Labelled photos from "oncology", an image-classification folder in zukhra1124/OncoDet. The possible labels are: cancer, normal.

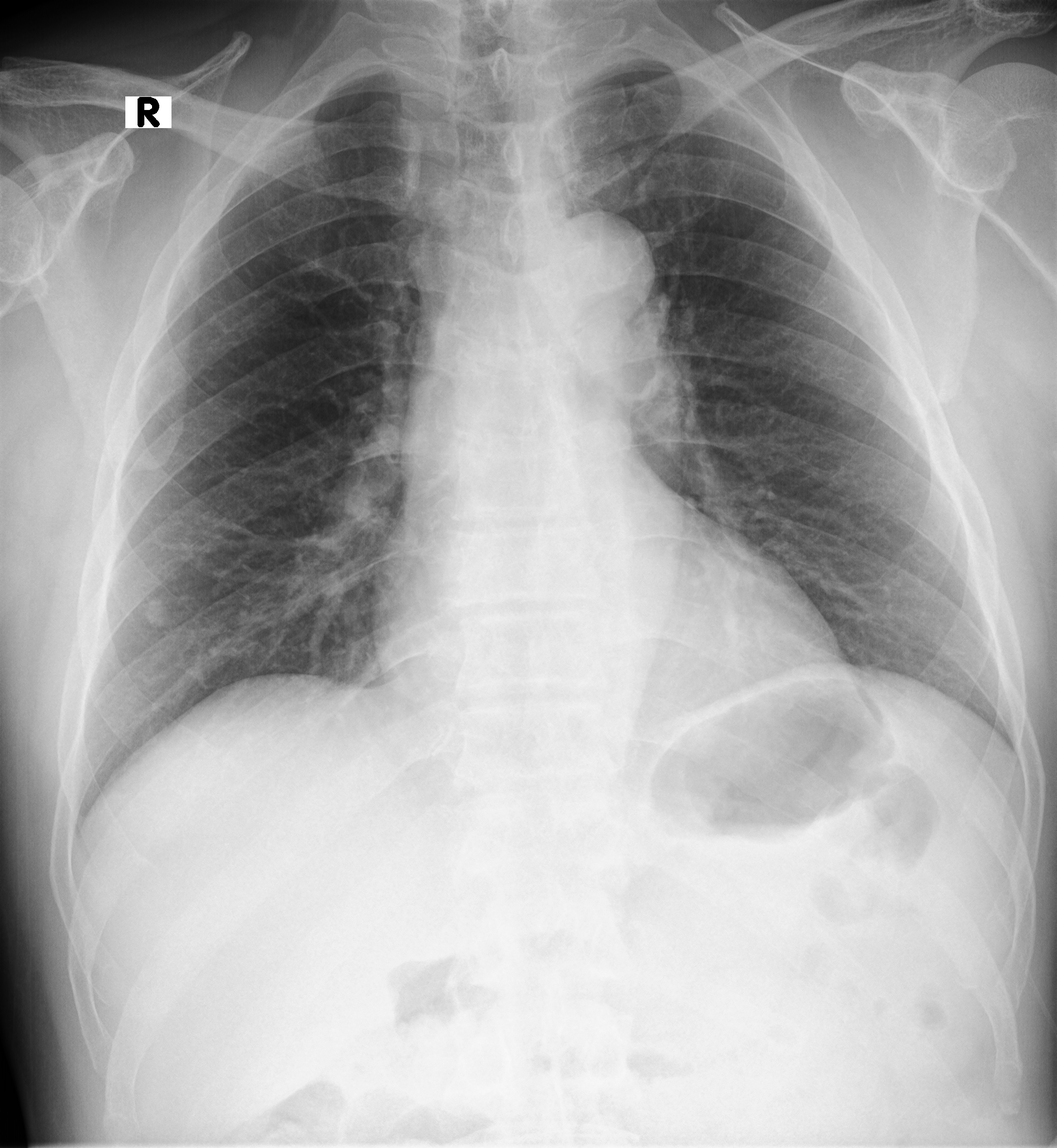
Label: normal

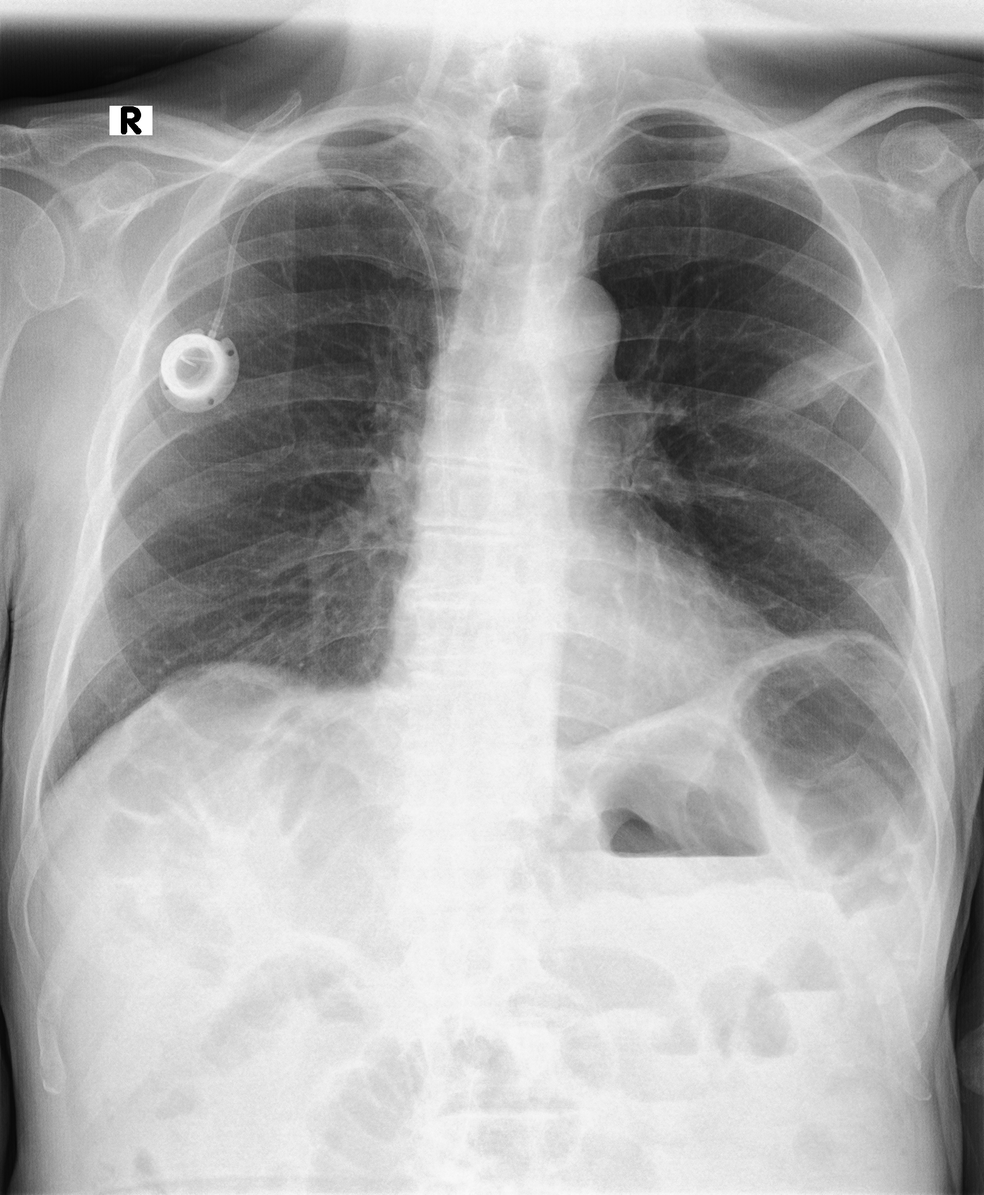
Label: cancer

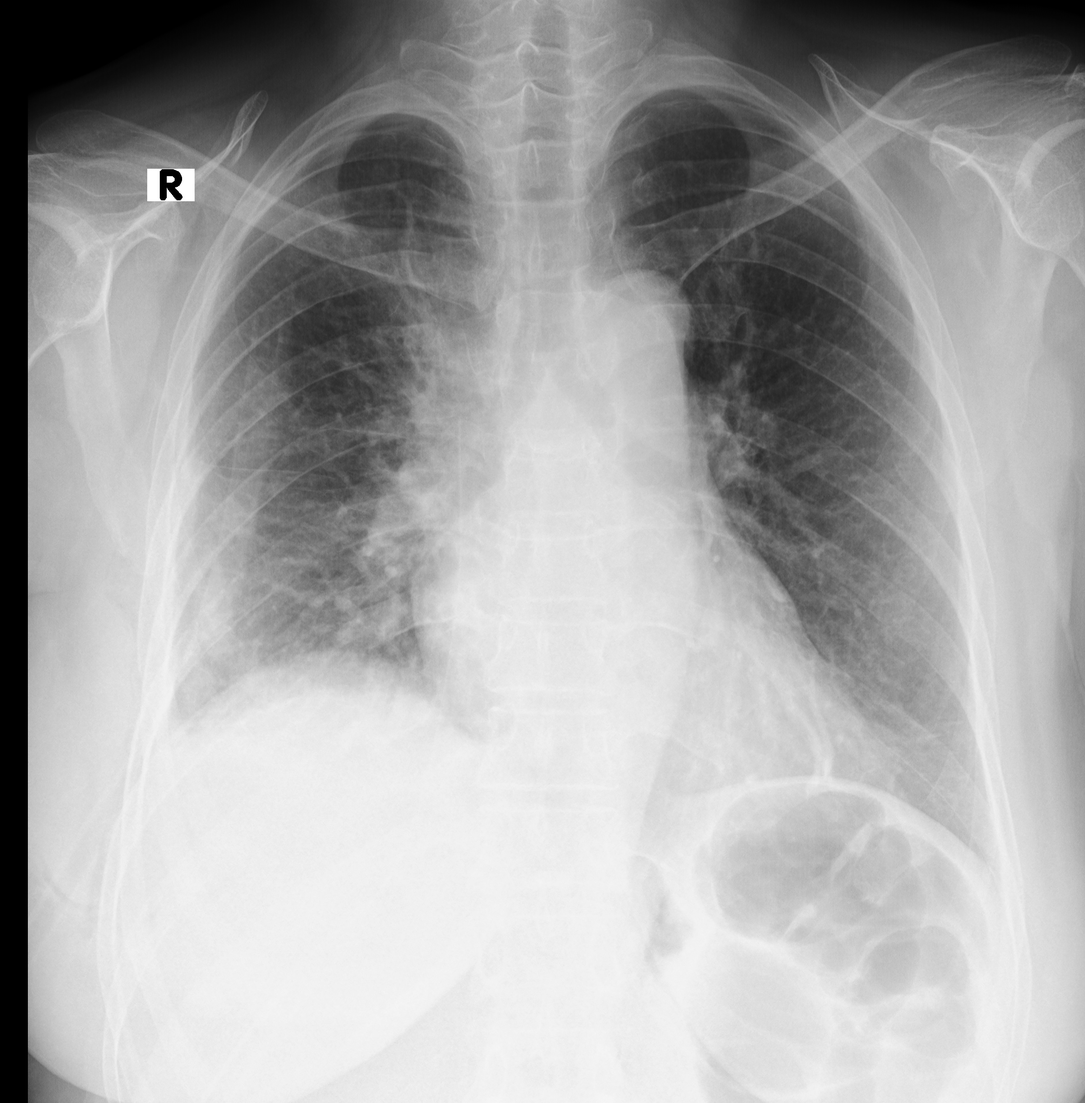
Label: cancer

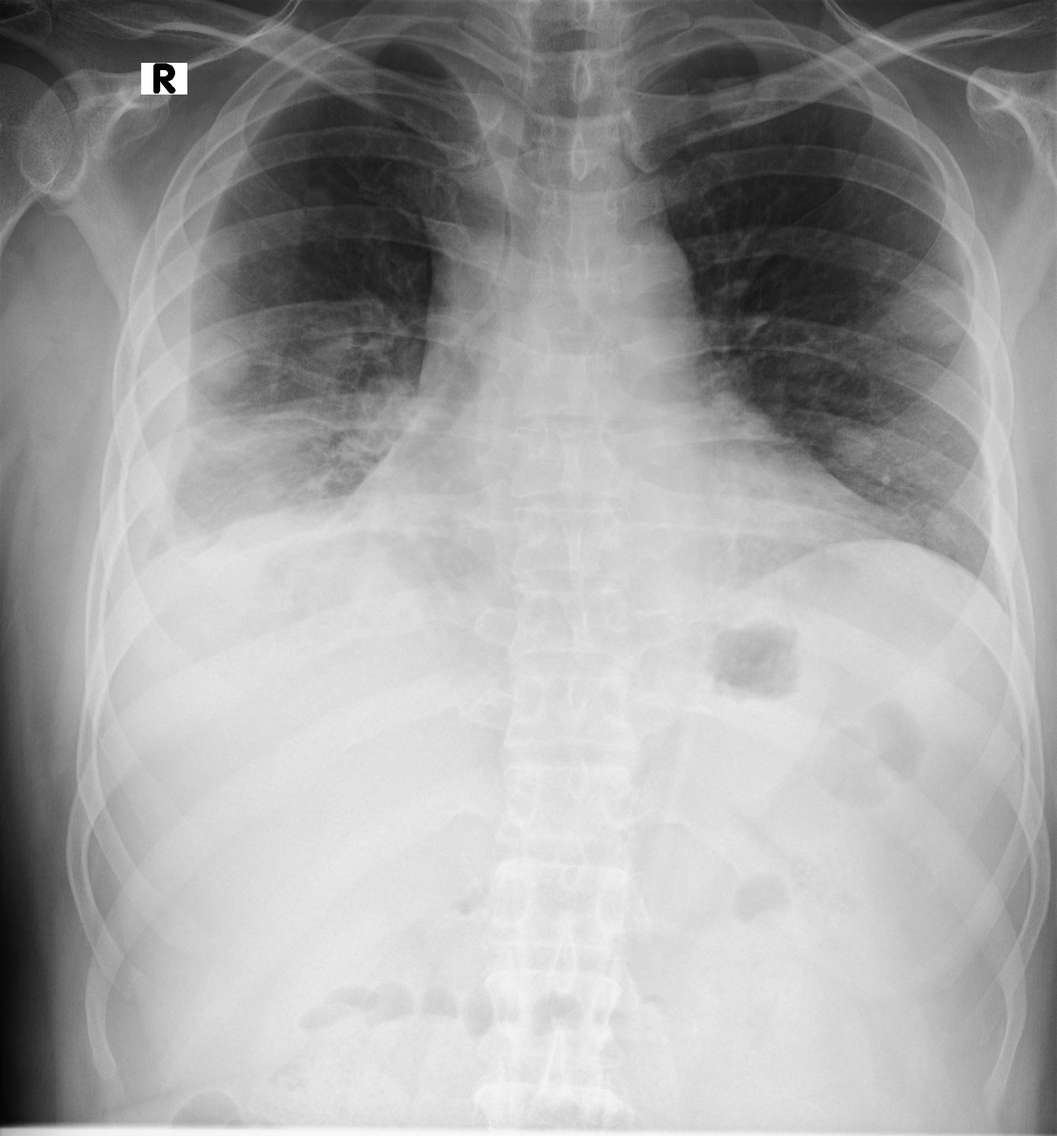
Label: cancer

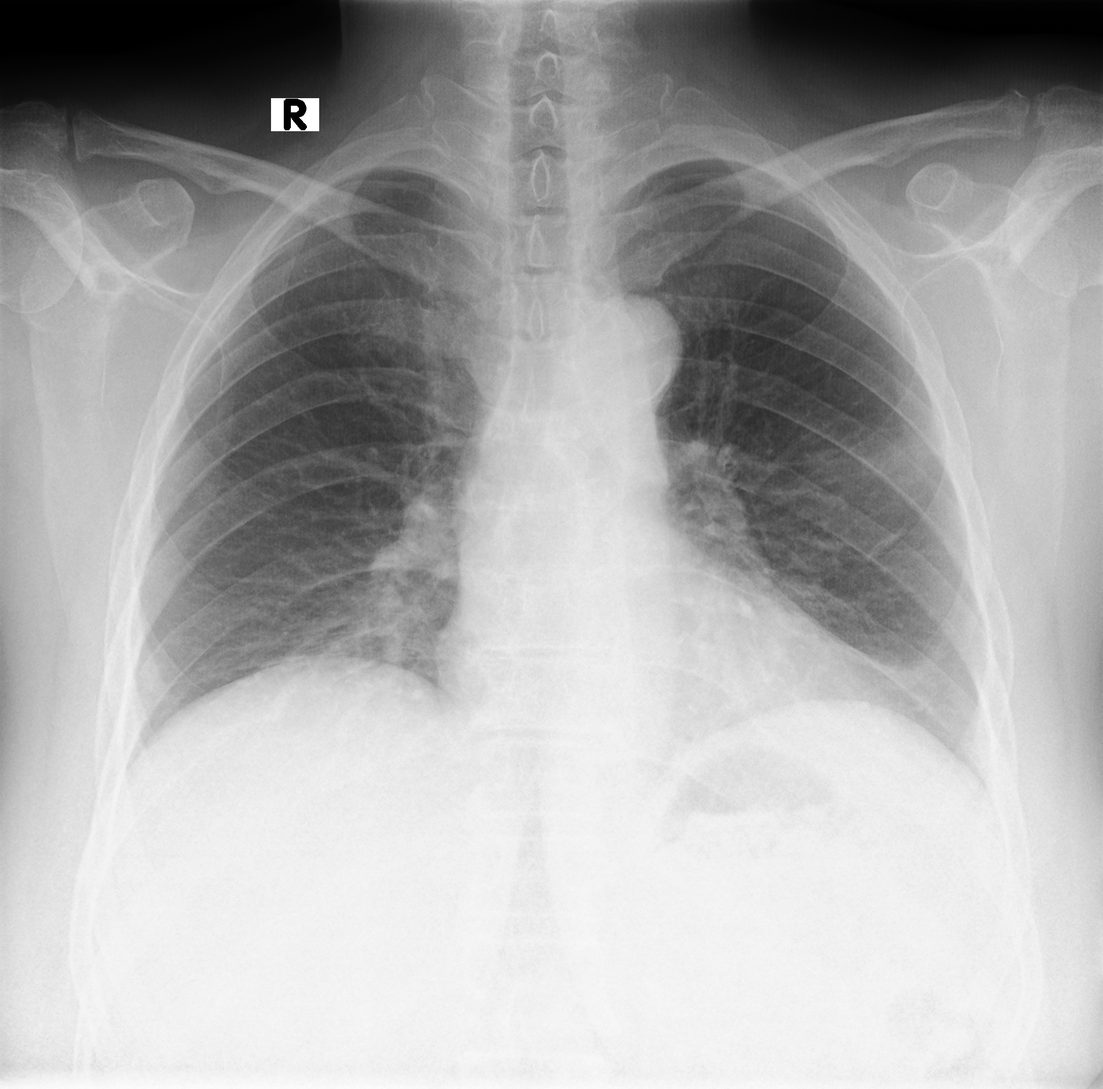
Label: cancer

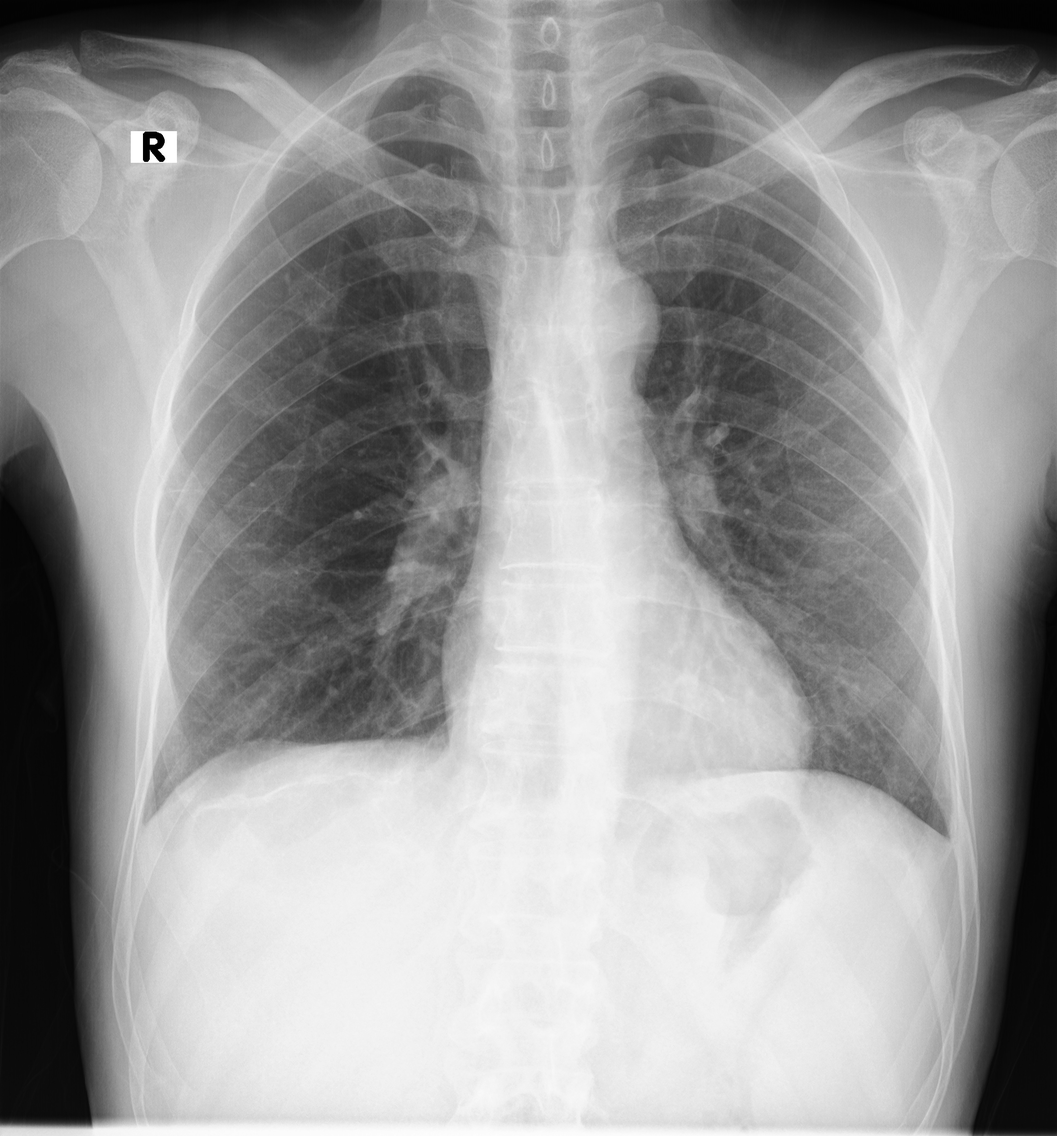
Label: normal
